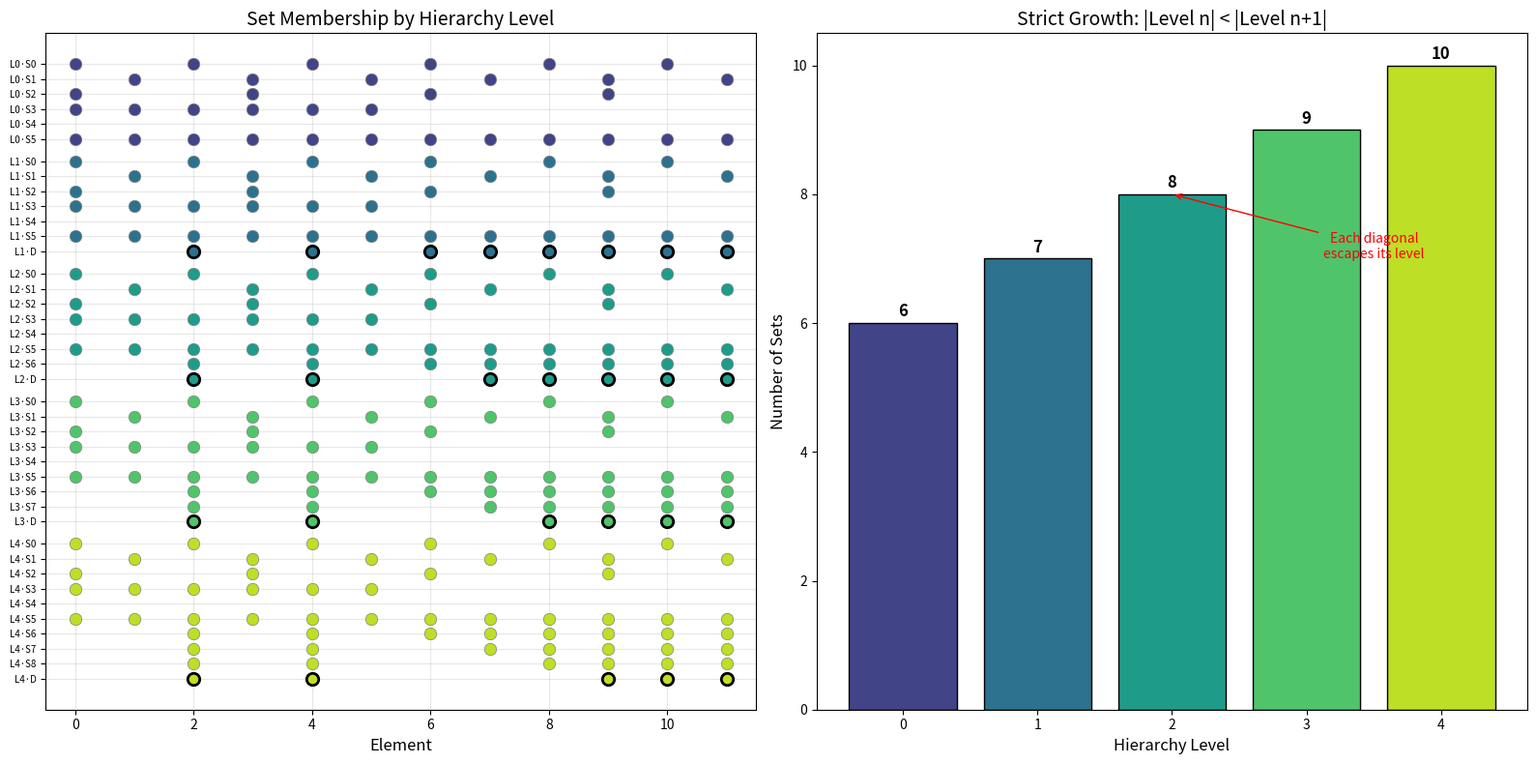
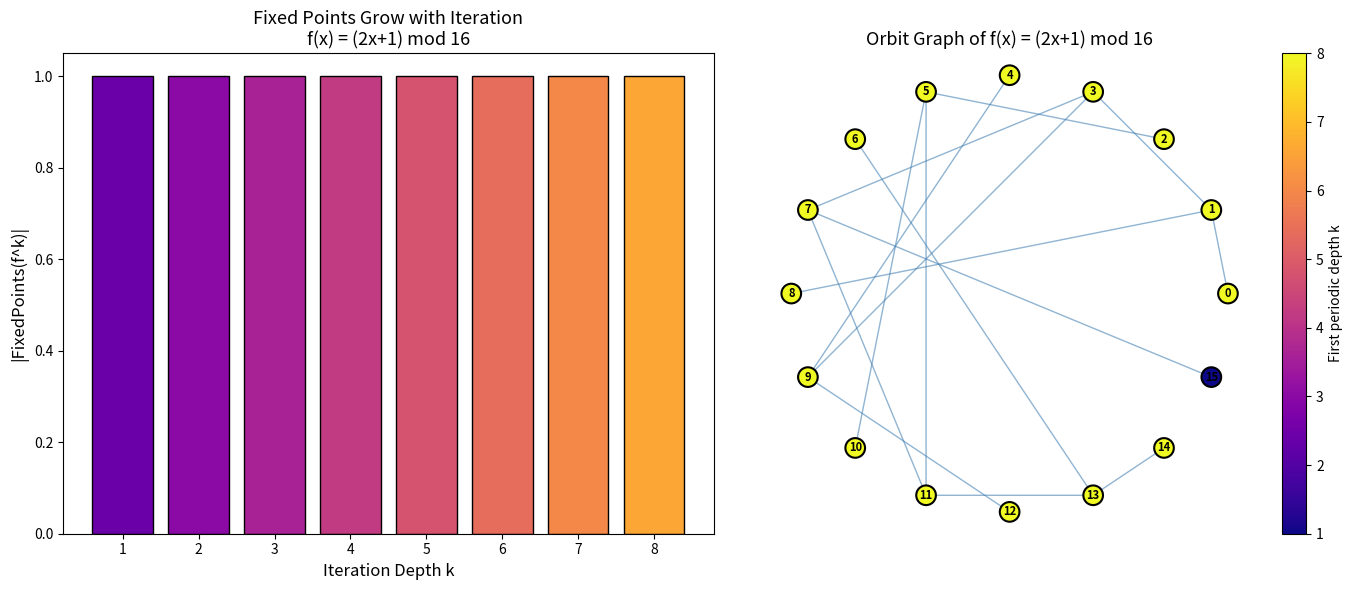

Python code for these plots, in order:
#!/usr/bin/env python3
"""
Demo: Self-Referential Types and Fixed Points
==============================================

Demonstrates the key mathematical constructions from the Lawvere Fixed Point
Theorem research cycle. Shows concrete examples of:
1. The Lawvere diagonal construction
2. Cantor's theorem via diagonal argument
3. The diagonal hierarchy
4. Fixed points of iterated operators
"""

from typing import Callable, Set, Dict, List, Optional
import itertools


def lawvere_diagonal(e: Callable[[int], Callable[[int], bool]],
                     f: Callable[[bool], bool],
                     domain_size: int) -> Optional[int]:
    """
    Demonstrate the Lawvere diagonal construction.
    
    Given e: A -> (A -> Bool) and f: Bool -> Bool,
    constructs d(x) = f(e(x)(x)) and searches for a such that e(a) = d.
    If found, e(a)(a) is a fixed point of f.
    
    Returns the fixed point if found, None otherwise.
    """
    # Construct the diagonal function d
    d = lambda x: f(e(x)(x))
    
    # Search for a such that e(a) agrees with d on the domain
    for a in range(domain_size):
        if all(e(a)(x) == d(x) for x in range(domain_size)):
            fixed_point = e(a)(a)
            print(f"  Found a = {a}")
            print(f"  e(a)(a) = {fixed_point}")
            print(f"  f(e(a)(a)) = {f(fixed_point)}")
            print(f"  Fixed point: f({fixed_point}) = {fixed_point}? {f(fixed_point) == fixed_point}")
            return fixed_point
    return None


def demo_cantor_diagonal():
    """
    Demonstrate Cantor's theorem: no surjection from {0,...,n-1} to 2^{0,...,n-1}.
    """
    print("=" * 60)
    print("DEMO 1: Cantor's Diagonal Argument")
    print("=" * 60)
    
    n = 5
    print(f"\nTrying to enumerate all subsets of {{0,...,{n-1}}} using {n} functions:")
    
    # Define n functions from {0,...,n-1} to Bool
    # This represents an attempted enumeration
    functions = []
    for i in range(n):
        # i-th function: characteristic function of {i, (i+1)%n}
        func = lambda x, i=i: x == i or x == (i + 1) % n
        functions.append(func)
    
    print("\nEnumerated functions (as characteristic sets):")
    for i, f in enumerate(functions):
        chars = [f(x) for x in range(n)]
        subset = {x for x in range(n) if f(x)}
        print(f"  f_{i} = {subset}")
    
    # Construct the diagonal set: {x | x not in f_x}
    diagonal = {x for x in range(n) if not functions[x](x)}
    print(f"\nDiagonal set D = {{x | x ∉ f_x}} = {diagonal}")
    
    # Verify D differs from every f_i
    for i, f in enumerate(functions):
        subset = {x for x in range(n) if f(x)}
        differs_at = i  # D and f_i must differ at index i
        print(f"  D vs f_{i}: D({i}) = {i in diagonal}, f_{i}({i}) = {f(i)} — {'DIFFER' if (i in diagonal) != f(i) else 'AGREE'}")
    
    print("\n→ The diagonal set differs from every enumerated set.")
    print("  This proves no finite list can enumerate all subsets.")


def demo_diagonal_hierarchy():
    """
    Demonstrate the diagonal hierarchy: iterated diagonalization
    produces strictly increasing complexity levels.
    """
    print("\n" + "=" * 60)
    print("DEMO 2: The Diagonal Hierarchy")
    print("=" * 60)
    
    # Level 0: decidable sets (represented as finite sets of ℕ < 20)
    # Level 1: sets that require one diagonalization
    # Level 2: sets that require two diagonalizations
    
    n = 10  # universe size
    
    # Level 0: simple arithmetic sets
    level0 = [
        {x for x in range(n) if x % 2 == 0},  # evens
        {x for x in range(n) if x % 2 == 1},  # odds
        {x for x in range(n) if x % 3 == 0},  # multiples of 3
        {x for x in range(n) if x < 5},        # small numbers
        set(),                                   # empty set
        set(range(n)),                           # full set
    ]
    
    print(f"\nLevel 0 sets (simple arithmetic, {len(level0)} sets):")
    for i, s in enumerate(level0):
        print(f"  S_{i} = {sorted(s)}")
    
    # Pad to n functions
    while len(level0) < n:
        level0.append(set())
    
    # Diagonalize level 0
    diag0 = {x for x in range(n) if x not in level0[x]}
    print(f"\nDiagonal of Level 0: D₀ = {{x | x ∉ S_x}} = {sorted(diag0)}")
    
    # Verify D₀ is not in level 0
    for i, s in enumerate(level0[:6]):
        if diag0 == s:
            print(f"  ⚠ D₀ equals S_{i}!")
            break
    else:
        print("  ✓ D₀ differs from all Level 0 sets (as guaranteed by Lawvere)")
    
    # Level 1 includes level 0 plus D₀
    level1 = level0[:6] + [diag0]
    
    # Pad to n
    while len(level1) < n:
        level1.append(set())
    
    # Diagonalize level 1
    diag1 = {x for x in range(n) if x not in level1[x]}
    print(f"\nDiagonal of Level 1: D₁ = {{x | x ∉ T_x}} = {sorted(diag1)}")
    
    for i, s in enumerate(level1[:7]):
        if diag1 == s:
            print(f"  ⚠ D₁ equals T_{i}!")
            break
    else:
        print("  ✓ D₁ differs from all Level 1 sets")
    
    print(f"\n→ Level 0 ⊊ Level 1 ⊊ Level 2 ⊊ ... (strict hierarchy)")
    print("  Each diagonalization creates genuinely new complexity.")


def demo_fixed_point_iteration():
    """
    Demonstrate fixed points under iteration and the period-2 phenomenon.
    """
    print("\n" + "=" * 60)
    print("DEMO 3: Fixed Points of Iterated Operations")
    print("=" * 60)
    
    # Example 1: f(x) = 1-x on {0, 1}
    print("\nExample: f(x) = 1 - x on {0, 1}")
    f = lambda x: 1 - x
    
    print("  f(0) =", f(0), "  f(1) =", f(1))
    print("  Fixed points of f: none (f(0)=1≠0, f(1)=0≠1)")
    
    f2 = lambda x: f(f(x))
    print("  f²(0) =", f2(0), "  f²(1) =", f2(1))
    print("  Fixed points of f²: {0, 1} (f²=id)")
    print("  → Period-2 orbits: 0 ↔ 1")
    
    # Example 2: Collatz-like function
    print("\nExample: g(x) = x//2 if even, 3x+1 if odd (mod 16)")
    def g(x):
        if x % 2 == 0:
            return x // 2
        else:
            return (3 * x + 1) % 16
    
    print("  Values: ", {x: g(x) for x in range(16)})
    
    # Find fixed points of g, g², g³, ...
    for k in range(1, 7):
        gk = lambda x, k=k: x
        for _ in range(k):
            gk_prev = gk
            gk = lambda x, f=gk_prev: g(f(x))
        
        fps = {x for x in range(16) if gk(x) == x}
        print(f"  Fixed points of g^{k}: {sorted(fps)} ({len(fps)} points)")
    
    print("\n  → Fixed point sets grow with iteration depth")
    print("  → FixedPoints(f) ⊆ FixedPoints(f²) ⊆ FixedPoints(f³) ⊆ ...")


def demo_knaster_tarski():
    """
    Demonstrate the Knaster-Tarski theorem on a finite lattice.
    """
    print("\n" + "=" * 60)
    print("DEMO 4: Knaster-Tarski Fixed Points on Power Set Lattice")
    print("=" * 60)
    
    universe = {0, 1, 2, 3, 4}
    
    # Monotone function: closure under taking pairs that sum to 4
    def f(S: frozenset) -> frozenset:
        result = set(S)
        for x in S:
            complement = 4 - x
            if 0 <= complement <= 4:
                result.add(complement)
        return frozenset(result)
    
    print(f"\nMonotone function f on P({set(universe)}):")
    print("  f(S) = S ∪ {4-x | x ∈ S, 0 ≤ 4-x ≤ 4}")
    
    # Compute all fixed points
    fixed_points = []
    for r in range(len(universe) + 1):
        for subset in itertools.combinations(universe, r):
            S = frozenset(subset)
            if f(S) == S:
                fixed_points.append(set(S))
    
    print(f"\n  Fixed points of f ({len(fixed_points)} total):")
    for fp in sorted(fixed_points, key=lambda s: (len(s), sorted(s))):
        print(f"    {fp}")
    
    # Find least fixed point (by Knaster-Tarski = ∩ of pre-fixed-points)
    pre_fps = []
    for r in range(len(universe) + 1):
        for subset in itertools.combinations(universe, r):
            S = frozenset(subset)
            if f(S).issubset(S):
                pre_fps.append(S)
    
    lfp = frozenset.intersection(*pre_fps) if pre_fps else frozenset()
    print(f"\n  Least fixed point (⊓ pre-fixed-points): {set(lfp)}")
    print(f"  f(lfp) = {set(f(lfp))} = lfp? {f(lfp) == lfp}")
    
    # Find greatest fixed point (∪ of post-fixed-points)
    post_fps = []
    for r in range(len(universe) + 1):
        for subset in itertools.combinations(universe, r):
            S = frozenset(subset)
            if S.issubset(f(S)):
                post_fps.append(S)
    
    gfp = frozenset.union(*post_fps) if post_fps else frozenset()
    print(f"  Greatest fixed point (⊔ post-fixed-points): {set(gfp)}")
    print(f"  f(gfp) = {set(f(gfp))} = gfp? {f(gfp) == gfp}")


def demo_self_reference_trilemma():
    """
    Demonstrate the Self-Reference Trilemma with a truth-teller/liar example.
    """
    print("\n" + "=" * 60)
    print("DEMO 5: The Self-Reference Trilemma")
    print("=" * 60)
    
    print("""
    The Self-Reference Trilemma: No system can be simultaneously
    (1) Self-referential, (2) Consistent, and (3) Complete.
    
    Example: A library catalog that lists all books
    
    Consider a library with books b₀, b₁, b₂, ...
    Each book bᵢ contains a list of books (a "catalog").
    
    Question: Is there a book that lists exactly the books
    that do NOT list themselves?
    
    Let D = {i | book i does not list book i}
    
    If book k has catalog D:
      - Does book k list itself?
      - If yes: k ∈ catalog(k) = D, so k ∉ catalog(k). Contradiction!
      - If no: k ∉ catalog(k) = D, so k ∈ catalog(k). Contradiction!
    
    Conclusion: No such book k exists.
    The catalog system is INCOMPLETE — not every "natural" set
    of books can be represented as a catalog.
    
    This is exactly Lawvere's theorem with:
      α = books, β = Bool (listed/not listed)
      e(i) = catalog function of book i
      f = negation (Bool.not)
    """)
    
    # Concrete numerical example
    n = 6
    catalogs = {
        0: {0, 1, 2},      # Book 0 lists books 0, 1, 2
        1: {1, 3, 5},      # Book 1 lists books 1, 3, 5
        2: {0, 2, 4},      # Book 2 lists books 0, 2, 4
        3: {3, 4, 5},      # Book 3 lists books 3, 4, 5
        4: {0, 1},          # Book 4 lists books 0, 1
        5: {2, 3, 4, 5},    # Book 5 lists books 2, 3, 4, 5
    }
    
    # Self-listing status
    print("  Book catalogs:")
    for i in range(n):
        lists_self = i in catalogs[i]
        print(f"    Book {i}: lists {catalogs[i]}, lists self? {lists_self}")
    
    # The "Russell set"
    russell = {i for i in range(n) if i not in catalogs[i]}
    print(f"\n  Russell set R = {{i | book i doesn't list itself}} = {russell}")
    
    # Check if any book has this catalog
    for i in range(n):
        if catalogs[i] == russell:
            print(f"  ⚠ Book {i} has catalog R!")
    else:
        print("  ✓ No book has the Russell set as its catalog.")
        print("  → The catalog system is INCOMPLETE (Lawvere's theorem).")


if __name__ == "__main__":
    demo_cantor_diagonal()
    demo_diagonal_hierarchy()
    demo_fixed_point_iteration()
    demo_knaster_tarski()
    demo_self_reference_trilemma()
    
    print("\n" + "=" * 60)
    print("All demos completed successfully!")
    print("=" * 60)


#!/usr/bin/env python3
"""
Visualization: The Diagonal Hierarchy
======================================

Visualizes the strict hierarchy produced by iterated diagonalization,
showing how each level strictly contains the previous one.
"""

import matplotlib
matplotlib.use('Agg')
import matplotlib.pyplot as plt
import matplotlib.patches as mpatches
import numpy as np


def build_hierarchy(n_universe: int, n_levels: int):
    """Build the diagonal hierarchy and track set membership."""
    levels = []
    all_sets = []
    
    # Level 0: simple arithmetic sets
    base = [
        {x for x in range(n_universe) if x % 2 == 0},
        {x for x in range(n_universe) if x % 2 == 1},
        {x for x in range(n_universe) if x % 3 == 0},
        {x for x in range(n_universe) if x < n_universe // 2},
        set(),
        set(range(n_universe)),
    ]
    all_sets.extend(base)
    levels.append(list(base))
    
    for level in range(1, n_levels):
        current = list(all_sets)
        # Pad to n_universe
        while len(current) < n_universe:
            current.append(set())
        
        # Diagonal
        diag = {x for x in range(n_universe) if x not in current[x]}
        all_sets.append(diag)
        levels.append(levels[-1] + [diag])
    
    return levels


def visualize():
    n_universe = 12
    n_levels = 5
    levels = build_hierarchy(n_universe, n_levels)
    
    fig, axes = plt.subplots(1, 2, figsize=(16, 8))
    
    # Left panel: Set membership matrix at each level
    ax1 = axes[0]
    colors = plt.cm.viridis(np.linspace(0.2, 0.9, n_levels))
    
    y_positions = []
    y_labels = []
    y_colors = []
    
    pos = 0
    for level_idx, level_sets in enumerate(levels):
        for set_idx, s in enumerate(level_sets):
            y_positions.append(pos)
            is_new = (level_idx > 0 and set_idx >= len(levels[level_idx - 1]))
            label = f"L{level_idx}" + ("·D" if is_new else f"·S{set_idx}")
            y_labels.append(label)
            y_colors.append(colors[level_idx])
            
            for x in s:
                ax1.scatter(x, pos, c=[colors[level_idx]], s=80, 
                          edgecolors='black' if is_new else 'gray',
                          linewidths=2 if is_new else 0.5,
                          zorder=3)
            pos += 1
        pos += 0.5  # gap between levels
    
    ax1.set_yticks(y_positions)
    ax1.set_yticklabels(y_labels, fontsize=7)
    ax1.set_xlabel('Element', fontsize=12)
    ax1.set_title('Set Membership by Hierarchy Level', fontsize=14)
    ax1.set_xlim(-0.5, n_universe - 0.5)
    ax1.grid(True, alpha=0.3)
    ax1.invert_yaxis()
    
    # Right panel: Level sizes
    ax2 = axes[1]
    level_sizes = [len(l) for l in levels]
    bars = ax2.bar(range(n_levels), level_sizes, color=colors, edgecolor='black')
    ax2.set_xlabel('Hierarchy Level', fontsize=12)
    ax2.set_ylabel('Number of Sets', fontsize=12)
    ax2.set_title('Strict Growth: |Level n| < |Level n+1|', fontsize=14)
    
    for i, (bar, size) in enumerate(zip(bars, level_sizes)):
        ax2.text(bar.get_x() + bar.get_width() / 2, bar.get_height() + 0.1,
                str(size), ha='center', fontsize=12, fontweight='bold')
    
    # Add annotation about strictness
    ax2.annotate('Each diagonal\nescapes its level',
                xy=(2, level_sizes[2]), xytext=(3.5, level_sizes[1]),
                arrowprops=dict(arrowstyle='->', color='red'),
                fontsize=10, color='red', ha='center')
    
    plt.tight_layout()
    plt.savefig('diagonal_hierarchy.png', dpi=150, bbox_inches='tight')
    plt.close()
    print("Saved: diagonal_hierarchy.png")


def visualize_fixed_points():
    """Visualize fixed points of iterated functions."""
    fig, axes = plt.subplots(1, 2, figsize=(14, 6))
    
    # Left: Fixed points of f^n for f(x) = (2x+1) mod 16
    ax1 = axes[0]
    n = 16
    f = lambda x: (2 * x + 1) % n
    
    max_iter = 8
    fp_sizes = []
    fp_sets = []
    
    for k in range(1, max_iter + 1):
        def iterate(x, depth=k):
            for _ in range(depth):
                x = f(x)
            return x
        fps = {x for x in range(n) if iterate(x) == x}
        fp_sizes.append(len(fps))
        fp_sets.append(fps)
    
    ax1.bar(range(1, max_iter + 1), fp_sizes, 
           color=plt.cm.plasma(np.linspace(0.2, 0.8, max_iter)),
           edgecolor='black')
    ax1.set_xlabel('Iteration Depth k', fontsize=12)
    ax1.set_ylabel('|FixedPoints(f^k)|', fontsize=12)
    ax1.set_title('Fixed Points Grow with Iteration\nf(x) = (2x+1) mod 16', fontsize=13)
    
    # Right: Orbit structure
    ax2 = axes[1]
    
    # Draw the orbit graph
    theta = np.linspace(0, 2 * np.pi, n, endpoint=False)
    x_pos = np.cos(theta)
    y_pos = np.sin(theta)
    
    # Draw edges
    for i in range(n):
        j = f(i)
        ax2.annotate('', xy=(x_pos[j], y_pos[j]), xytext=(x_pos[i], y_pos[i]),
                    arrowprops=dict(arrowstyle='->', color='steelblue', alpha=0.6))
    
    # Color nodes by first iteration depth where they become periodic
    node_colors = []
    for i in range(n):
        depth = 0
        for k in range(1, max_iter + 1):
            if i in fp_sets[k - 1]:
                depth = k
                break
        node_colors.append(depth if depth > 0 else max_iter + 1)
    
    scatter = ax2.scatter(x_pos, y_pos, c=node_colors, cmap='plasma',
                         s=200, edgecolors='black', linewidths=1.5, zorder=5,
                         vmin=1, vmax=max_iter)
    
    for i in range(n):
        ax2.text(x_pos[i], y_pos[i], str(i), ha='center', va='center',
                fontsize=8, fontweight='bold', zorder=6)
    
    ax2.set_title('Orbit Graph of f(x) = (2x+1) mod 16', fontsize=13)
    ax2.set_aspect('equal')
    ax2.axis('off')
    
    plt.colorbar(scatter, ax=ax2, label='First periodic depth k')
    
    plt.tight_layout()
    plt.savefig('fixed_point_orbits.png', dpi=150, bbox_inches='tight')
    plt.close()
    print("Saved: fixed_point_orbits.png")


if __name__ == "__main__":
    visualize()
    visualize_fixed_points()
